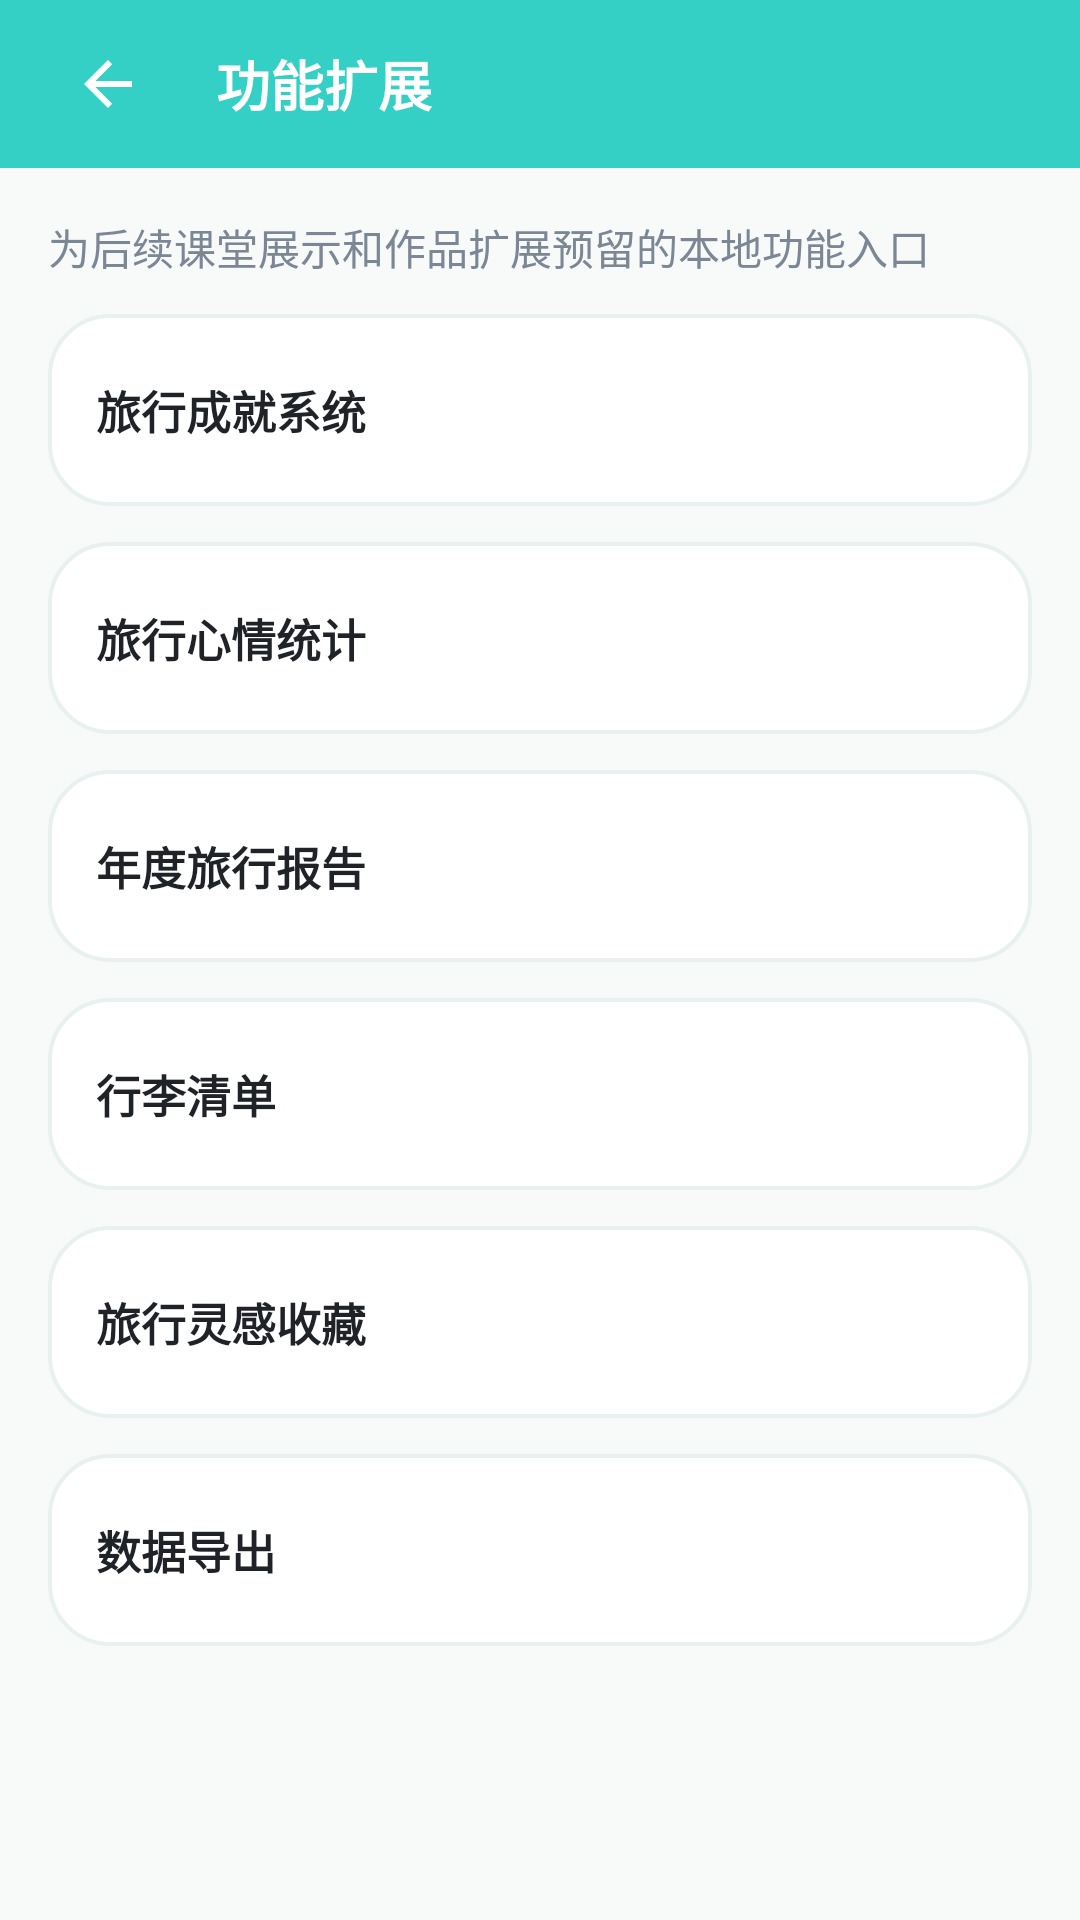

Write the Android layout XML for this screen, with the resource values it uses.
<!-- AndroidManifest.xml: application theme Theme.TravelMemory -->
<!-- res/layout/activity_feature_hub.xml -->
<?xml version="1.0" encoding="utf-8"?>
<LinearLayout xmlns:android="http://schemas.android.com/apk/res/android"
    xmlns:app="http://schemas.android.com/apk/res-auto"
    android:layout_width="match_parent"
    android:layout_height="match_parent"
    android:background="@color/bg_light"
    android:orientation="vertical">

    <LinearLayout
        android:layout_width="match_parent"
        android:layout_height="56dp"
        android:background="@color/primary"
        android:gravity="center_vertical"
        android:orientation="horizontal"
        android:paddingHorizontal="16dp">

        <ImageButton
            android:id="@+id/btn_feature_back"
            android:layout_width="40dp"
            android:layout_height="40dp"
            android:background="?android:attr/selectableItemBackgroundBorderless"
            android:contentDescription="&#x8FD4;&#x56DE;"
            android:src="@drawable/abc_ic_ab_back_material"
            app:tint="@color/white" />

        <TextView
            android:layout_width="wrap_content"
            android:layout_height="wrap_content"
            android:layout_marginStart="16dp"
            android:text="&#x529F;&#x80FD;&#x6269;&#x5C55;"
            android:textColor="@color/white"
            android:textSize="18sp"
            android:textStyle="bold" />
    </LinearLayout>

    <ScrollView
        android:layout_width="match_parent"
        android:layout_height="match_parent">

        <LinearLayout
            android:layout_width="match_parent"
            android:layout_height="wrap_content"
            android:orientation="vertical"
            android:padding="16dp">

            <TextView
                android:layout_width="match_parent"
                android:layout_height="wrap_content"
                android:text="&#x4E3A;&#x540E;&#x7EED;&#x8BFE;&#x5802;&#x5C55;&#x793A;&#x548C;&#x4F5C;&#x54C1;&#x6269;&#x5C55;&#x9884;&#x7559;&#x7684;&#x672C;&#x5730;&#x529F;&#x80FD;&#x5165;&#x53E3;"
                android:textColor="@color/text_secondary"
                android:textSize="14sp" />

            <TextView
                android:id="@+id/feature_achievement"
                style="@style/FeatureEntryText"
                android:text="&#x65C5;&#x884C;&#x6210;&#x5C31;&#x7CFB;&#x7EDF;" />

            <TextView
                android:id="@+id/feature_mood_report"
                style="@style/FeatureEntryText"
                android:text="&#x65C5;&#x884C;&#x5FC3;&#x60C5;&#x7EDF;&#x8BA1;" />

            <TextView
                android:id="@+id/feature_year_report"
                style="@style/FeatureEntryText"
                android:text="&#x5E74;&#x5EA6;&#x65C5;&#x884C;&#x62A5;&#x544A;" />

            <TextView
                android:id="@+id/feature_packing"
                style="@style/FeatureEntryText"
                android:text="&#x884C;&#x674E;&#x6E05;&#x5355;" />

            <TextView
                android:id="@+id/feature_inspiration"
                style="@style/FeatureEntryText"
                android:text="&#x65C5;&#x884C;&#x7075;&#x611F;&#x6536;&#x85CF;" />

            <TextView
                android:id="@+id/feature_export"
                style="@style/FeatureEntryText"
                android:text="&#x6570;&#x636E;&#x5BFC;&#x51FA;" />
        </LinearLayout>
    </ScrollView>
</LinearLayout>
<!-- resources referenced by this layout -->
<resources>
  <color name="bg_light">#F8FAFA</color>
  <color name="primary">#35D0C5</color>
  <color name="text_secondary">#7B8794</color>
  <color name="white">#FFFFFF</color>
  <style name="FeatureEntryText">
          <item name="android:layout_width">match_parent</item>
          <item name="android:layout_height">wrap_content</item>
          <item name="android:minHeight">64dp</item>
          <item name="android:layout_marginTop">12dp</item>
          <item name="android:background">@drawable/card_rounded_white</item>
          <item name="android:gravity">center_vertical</item>
          <item name="android:paddingHorizontal">16dp</item>
          <item name="android:paddingVertical">10dp</item>
          <item name="android:textColor">@color/text_primary</item>
          <item name="android:textSize">15sp</item>
          <item name="android:textStyle">bold</item>
      </style>
  <style name="Theme.TravelMemory" parent="Theme.MaterialComponents.Light.NoActionBar">
          
          <item name="colorPrimary">@color/primary</item>
          <item name="colorPrimaryDark">@color/primary_dark</item>
          <item name="colorAccent">@color/accent</item>
  
          
          <item name="android:windowBackground">@color/bg_light</item>
          <item name="android:statusBarColor">@color/primary_dark</item>
      </style>
  <!-- drawable card_rounded_white (drawable) -->
  <?xml version="1.0" encoding="utf-8"?>
  <shape xmlns:android="http://schemas.android.com/apk/res/android"
      android:shape="rectangle">
      <solid android:color="@color/white" />
      <stroke android:width="1.2dp" android:color="@color/divider" />
      <corners android:radius="20dp" />
  </shape>
  <color name="text_primary">#1F2328</color>
  <color name="primary_dark">#18B8B0</color>
  <color name="accent">#FF7B61</color>
  <color name="divider">#E8F0F0</color>
</resources>
